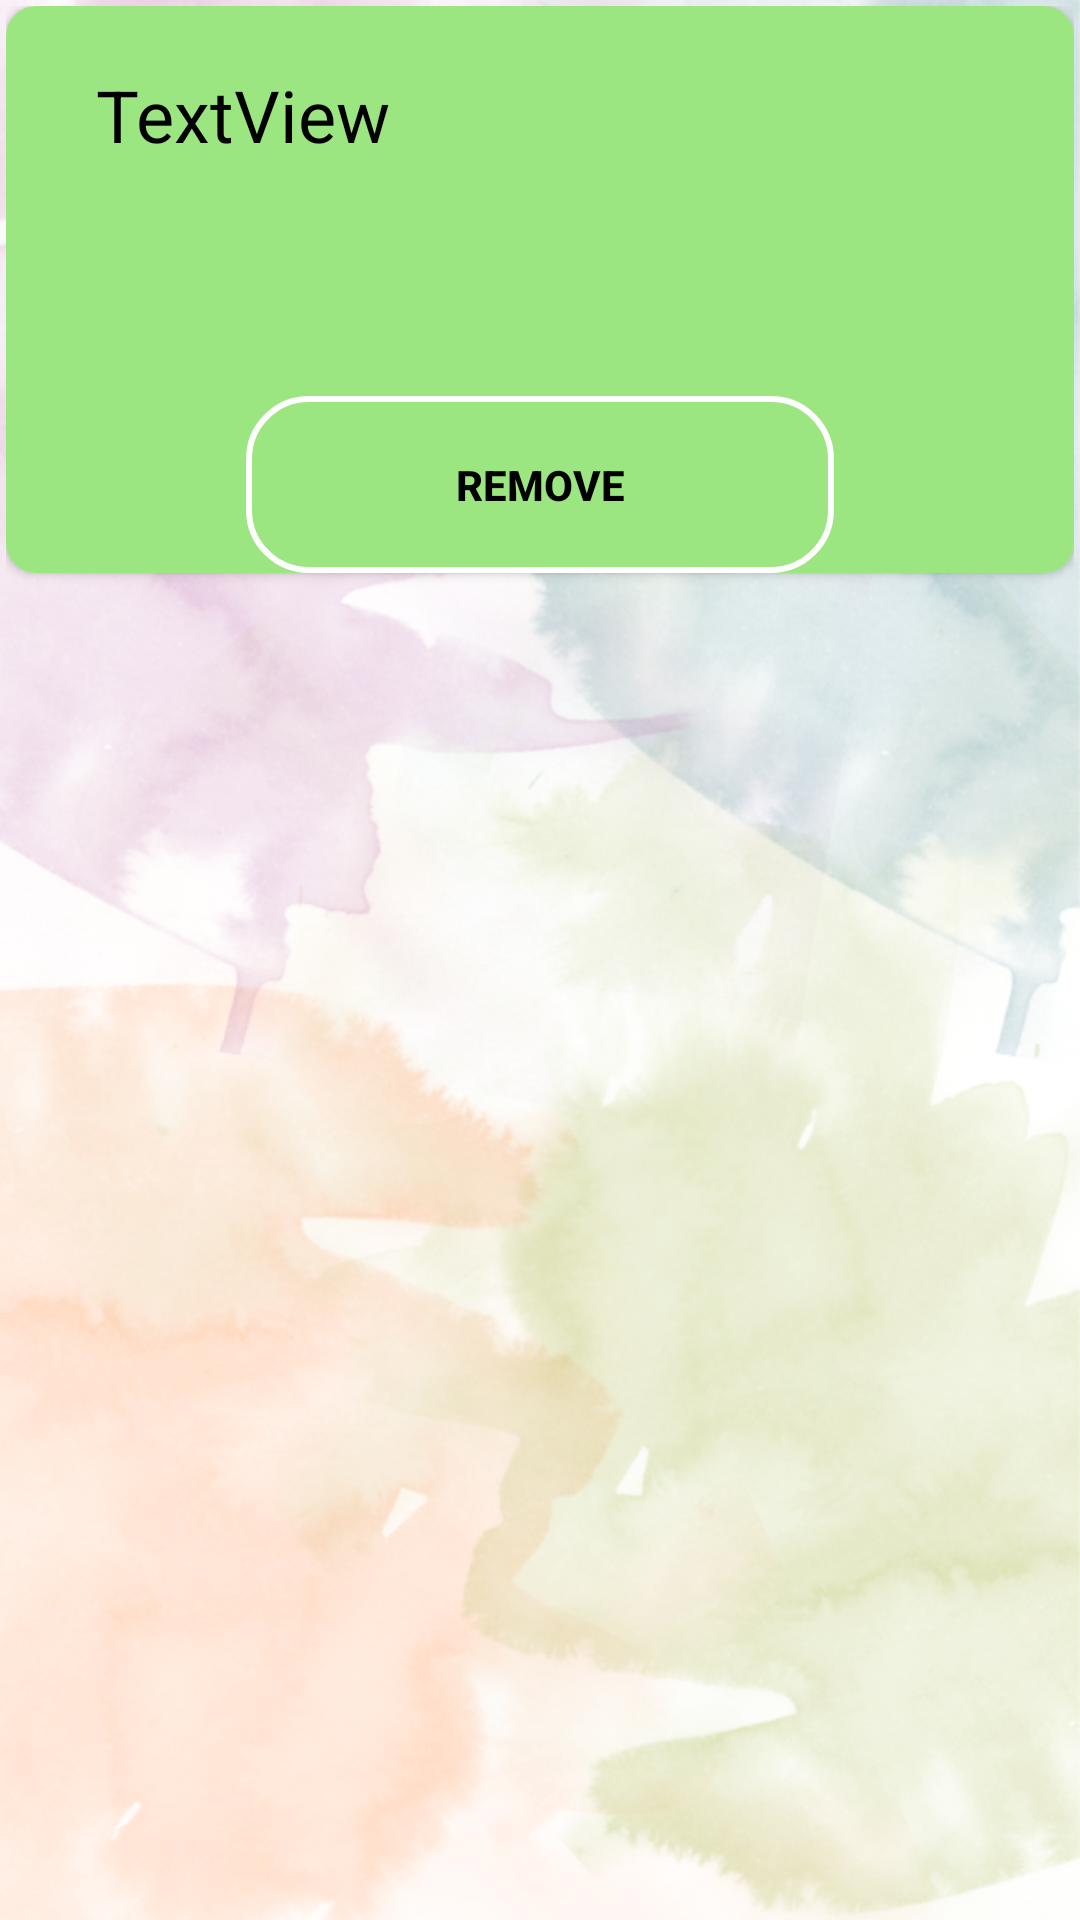

Produce the Android XML layout that renders to this screen, including the resource entries it uses.
<!-- AndroidManifest.xml: application theme AppTheme -->
<!-- res/layout/event_card_view.xml -->
<?xml version="1.0" encoding="utf-8"?>
<LinearLayout xmlns:android="http://schemas.android.com/apk/res/android"
    android:layout_width="match_parent"
    android:layout_height="wrap_content"
    android:orientation="vertical"
    android:padding="2dp"
    xmlns:app="http://schemas.android.com/apk/res-auto">
    <android.support.v7.widget.CardView
        android:layout_width="match_parent"
        android:layout_height="wrap_content"
        app:cardCornerRadius="10dp"
        android:padding="3dp"
        >

    <RelativeLayout
        android:layout_width="match_parent"
        android:layout_height="wrap_content"
        android:background="#9CE681">
        <TextView
            android:id="@+id/eid"
            android:layout_width="match_parent"
            android:layout_height="35dp"
            android:text="TextView"
            android:textColor="#000"
            android:layout_marginStart="30dp"
            android:layout_marginEnd="30dp"
            android:layout_marginTop="20dp"
            android:textSize="24sp" />

        <TextView
            android:id="@+id/edtitle"
            android:layout_width="match_parent"
            android:layout_height="35dp"
            android:layout_marginStart="30dp"
            android:layout_marginTop="80dp"
            android:layout_marginEnd="30dp"
            android:textColor="#000"
            android:textSize="24sp" />
        <Button
            android:id="@+id/btnrem"
            android:layout_width="match_parent"
            android:layout_height="wrap_content"
            android:layout_alignParentStart="true"
            android:layout_alignParentTop="true"
            android:layout_marginEnd="80dp"
            android:textColor="#000"
            android:padding="20dp"
            android:layout_marginStart="80dp"
            android:layout_marginTop="130dp"
            android:text="Remove"
            android:textStyle="bold"
            android:background="@drawable/buttonround"/>
    </RelativeLayout>
    </android.support.v7.widget.CardView>
</LinearLayout>
<!-- resources referenced by this layout -->
<resources>
  <!-- drawable buttonround (drawable) -->
  <?xml version="1.0" encoding="utf-8"?>
  <ripple xmlns:android="http://schemas.android.com/apk/res/android"
      android:color="#fff">
  
      <item>
  
          <shape android:shape="rectangle">
  
  <stroke android:color="#fff" android:width="2dp"/>
              <corners android:radius="20dp"/>
              <size android:height="50dp"/>
  
  
  
  
  
          </shape>
  
  
  
  
  
      </item>
  
  
  
  </ripple>
  <style name="AppTheme" parent="Theme.AppCompat.Light.DarkActionBar">
          
          <item name="colorPrimary">@color/colorPrimary</item>
          <item name="colorPrimaryDark">@color/colorPrimaryDark</item>
          <item name="colorAccent">@color/colorAccent</item>
          <item name="android:windowBackground">@drawable/backgroung</item>
  
      </style>
  <color name="colorPrimary">#1B679A</color>
  <color name="colorPrimaryDark">#74CEC2</color>
  <color name="colorAccent">#EF15C6E9</color>
  <!-- drawable backgroung: png bitmap (drawable, 563262 bytes) -->
</resources>
